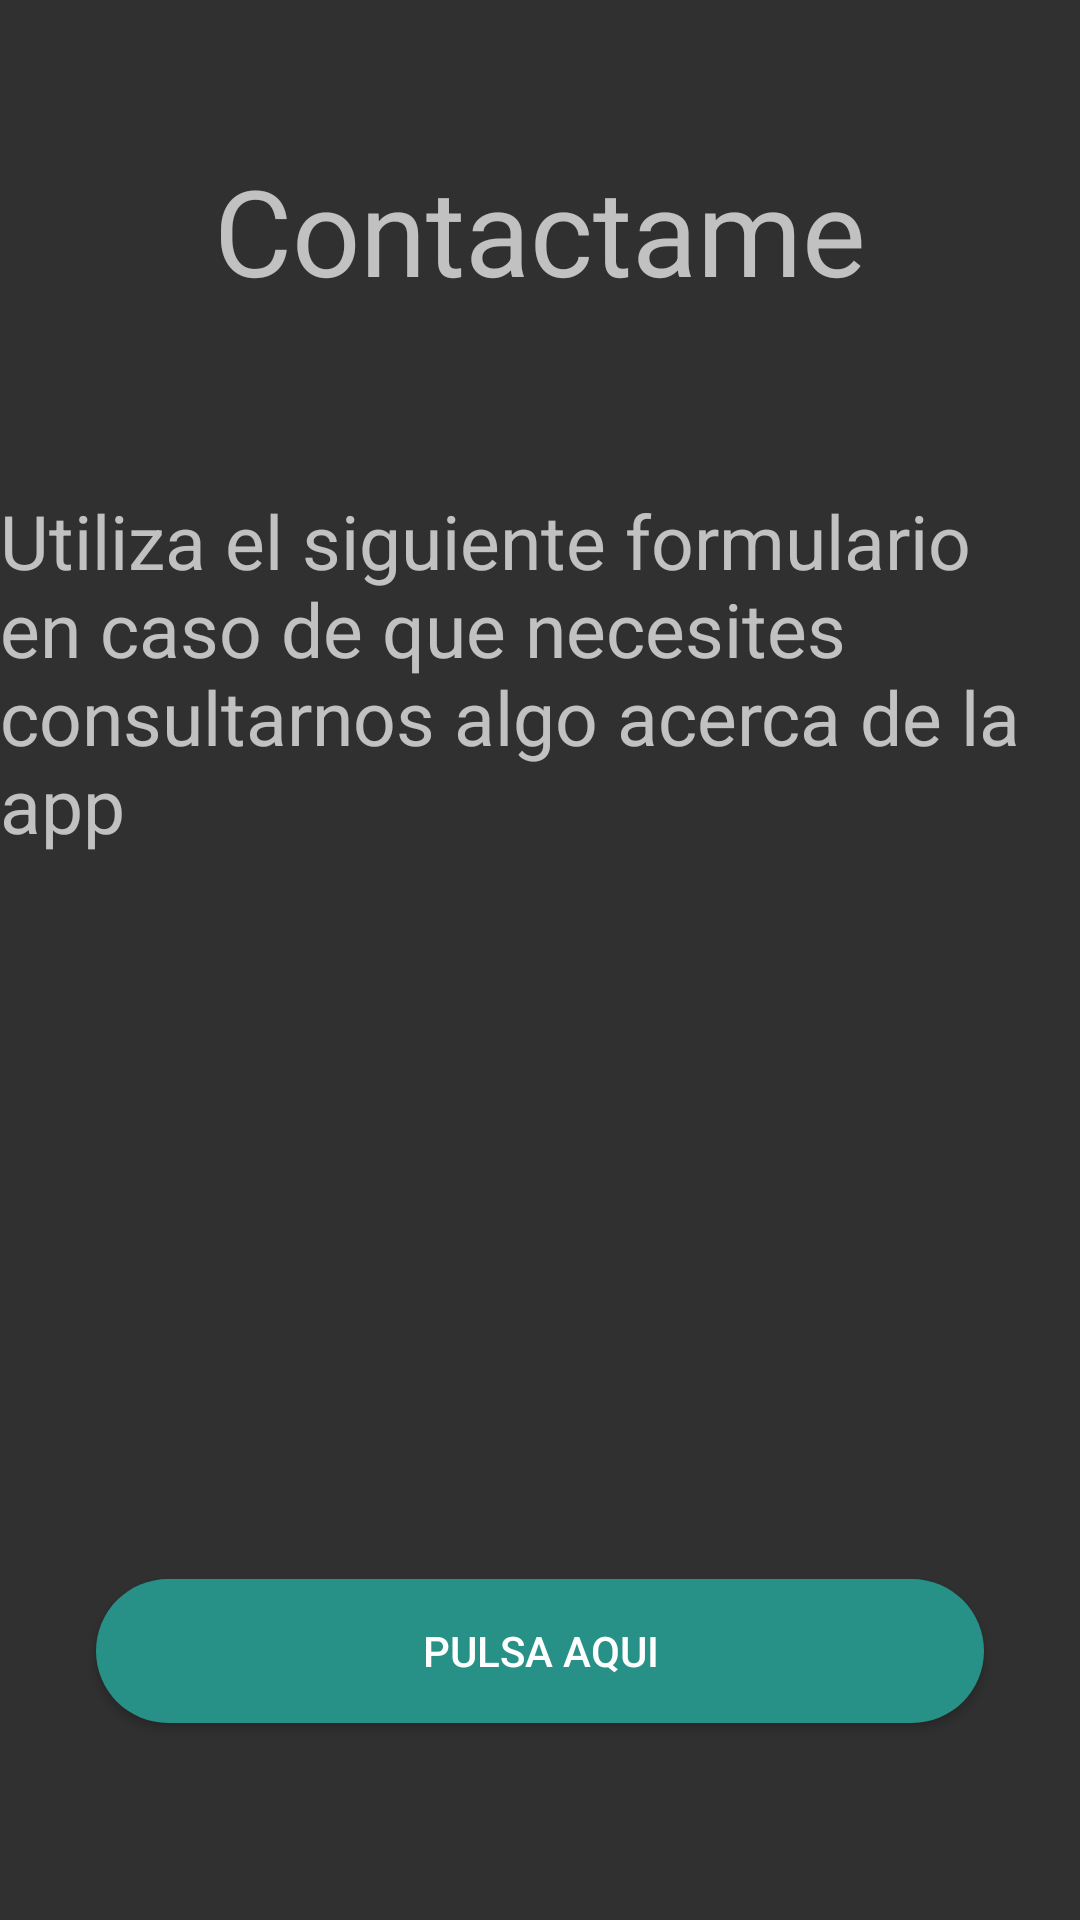

Reconstruct the res/layout file that produces this screen, plus the resources it refers to.
<!-- AndroidManifest.xml: application theme Theme.AppCompat.NoActionBar -->
<!-- res/layout/fragment_share.xml -->
<?xml version="1.0" encoding="utf-8"?>
<androidx.constraintlayout.widget.ConstraintLayout xmlns:android="http://schemas.android.com/apk/res/android"
    xmlns:app="http://schemas.android.com/apk/res-auto"
    xmlns:tools="http://schemas.android.com/tools"
    android:layout_width="match_parent"
    android:layout_height="match_parent"
    tools:context=".ShareFragment"
    android:background="@drawable/fondo">

    <TextView
        android:id="@+id/textView4"
        android:layout_width="wrap_content"
        android:layout_height="wrap_content"
        android:layout_marginStart="16dp"
        android:layout_marginTop="50dp"
        android:layout_marginEnd="16dp"
        android:text="Contactame"
        android:textSize="40dp"
        app:layout_constraintEnd_toEndOf="parent"
        app:layout_constraintStart_toStartOf="parent"
        app:layout_constraintTop_toTopOf="parent" />

    <Button
        android:id="@+id/button3"
        android:layout_width="match_parent"
        android:layout_height="wrap_content"
        android:layout_marginStart="32dp"
        android:layout_marginTop="120dp"
        android:layout_marginEnd="32dp"
        android:background="@drawable/btn_redon_log"
        android:onClick="IrContacto"
        android:text="Pulsa aqui"

        app:layout_constraintEnd_toEndOf="parent"
        app:layout_constraintHorizontal_bias="0.0"
        app:layout_constraintStart_toStartOf="parent"
        app:layout_constraintTop_toBottomOf="@+id/textView6" />

    <TextView
        android:id="@+id/textView6"
        android:layout_width="361dp"
        android:layout_height="243dp"
        android:layout_marginStart="32dp"
        android:layout_marginTop="60dp"
        android:layout_marginEnd="32dp"
        android:text="Utiliza el siguiente formulario en caso de que necesites consultarnos algo acerca de la app"
        android:textSize="25sp"
        app:layout_constraintEnd_toEndOf="parent"
        app:layout_constraintStart_toStartOf="parent"
        app:layout_constraintTop_toBottomOf="@+id/textView4" />
</androidx.constraintlayout.widget.ConstraintLayout>
<!-- resources referenced by this layout -->
<resources>
  <!-- drawable btn_redon_log (drawable) -->
  <?xml version="1.0" encoding="utf-8"?>
  <shape xmlns:android="http://schemas.android.com/apk/res/android">
      <corners android:radius="46dp"/>
      <solid android:color="#289187"/>
  </shape>
</resources>
